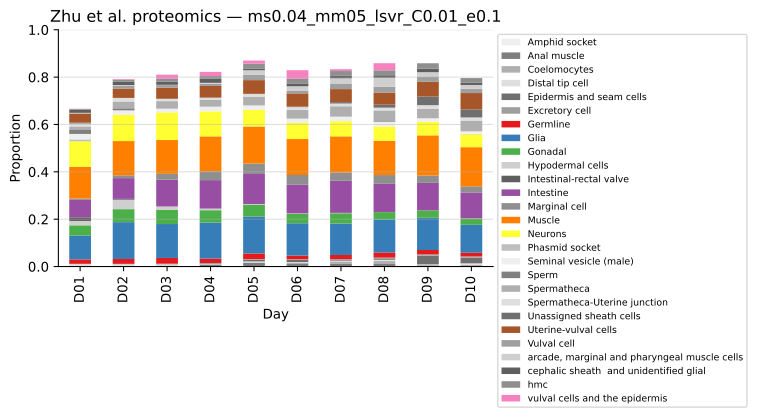

Data behind this chart, as committed beside it:
, AVJ, AWC, Amphid socket, Anal muscle, Apoptotic germ cells, Body wall muscle anterior, Body wall muscle middle, Body wall muscle posterior, Cephalic sheath, Coelomocytes, Differentiated germ, Distal tip, Embryonic cells, Excretory cells, Excretory duct, GLR, Glia_1, Glia_2, Glia_3, Glia_4, HSN, Hypodermis head, Hypodermis tail
LFQ intensity D1_1, 0.0, 0.01258, 0.0, 0.0, 0.01606, 0.0418, 0.01775, 0.0, 0.02696, 0.0, 0.0, 0.01003, 0.0, 0.0, 0.079, 0.0, 0.03248, 0.008367, 0.0, 0.0, 0.0868, 0.043, 0.0
LFQ intensity D1_10, 0.0, 0.009539, 0.0, 0.0, 0.01615, 0.0009547, 0.03106, 0.01269, 0.005701, 0.0, 0.0, 0.0013, 0.0, 0.01124, 0.05085, 0.0, 0.05298, 0.0, 0.0, 0.0001372, 0.07123, 0.04775, 0.0
LFQ intensity D1_11, 0.001582, 0.00959, 0.0, 0.0, 0.01239, 0.02554, 0.02129, 0.005289, 0.0279, 0.0, 0.0, 0.0, 0.0, 0.0, 0.08411, 0.0, 0.04384, 0.0, 0.0, 0.0, 0.0536, 0.03336, 0.0
LFQ intensity D1_2, 0.0, 0.01537, 0.0, 0.0, 0.02127, 0.03081, 0.01893, 0.0, 0.02088, 0.0, 0.0, 0.01859, 0.0, 0.0, 0.0915, 0.0009161, 0.04426, 0.0, 0.0, 0.0, 0.0542, 0.06458, 0.0
LFQ intensity D1_3, 0.001904, 0.009394, 0.0, 0.0, 0.02061, 0.0007393, 0.03394, 0.0007913, 0.0, 0.0, 0.0, 0.01852, 0.0, 0.0, 0.07109, 0.0, 0.0631, 0.0, 0.0, 0.00284, 0.04561, 0.05796, 0.0
LFQ intensity D1_4, 0.002903, 0.01194, 0.0, 0.0, 0.01728, 0.009527, 0.02507, 0.01505, 0.01193, 0.0, 0.0, 0.0, 0.0, 0.0, 0.08803, 0.0, 0.04055, 0.0, 0.0, 0.0, 0.03555, 0.05804, 0.0
LFQ intensity D1_5, 0.00233, 0.007773, 0.0, 0.0, 0.01752, 0.0075, 0.02886, 0.0112, 0.008059, 0.0, 0.0, 0.01506, 0.0, 0.003487, 0.06416, 0.0, 0.02979, 0.0, 0.0, 0.0, 0.05487, 0.03857, 0.0
LFQ intensity D1_6, 0.003049, 0.01091, 0.0, 0.0, 0.01849, 0.0, 0.04368, 0.0, 0.01793, 0.0, 0.0, 0.02535, 0.0, 0.0, 0.09542, 0.0, 0.04567, 0.0729, 0.0, 0.0, 0.03975, 0.0, 0.0
LFQ intensity D1_7, 0.0, 0.01116, 0.0, 0.0, 0.009154, 0.01991, 0.03313, 0.003672, 0.0, 0.0, 0.0, 0.01525, 0.0, 0.0, 0.04145, 0.001632, 0.06961, 0.0, 0.0, 0.007887, 0.06727, 0.05424, 0.0
LFQ intensity D1_8, 0.0, 0.01854, 0.0, 0.0, 0.01417, 0.01311, 0.03304, 0.0, 0.0, 0.0, 0.0, 0.003893, 0.0, 0.0, 0.05019, 0.0, 0.05092, 0.0, 0.0, 0.005753, 0.06707, 0.03359, 0.0
LFQ intensity D1_9, 0.0, 0.01138, 0.0, 0.0, 0.003217, 0.02405, 0.02827, 0.009221, 0.02674, 0.0, 0.0, 0.003724, 0.0, 0.0, 0.0799, 0.0, 0.05083, 0.0, 0.0, 0.0, 0.07934, 0.05318, 0.0
LFQ intensity D10_1, 0.0006261, 0.007783, 0.0, 0.0, 0.01544, 0.09397, 0.0, 0.007194, 0.0, 0.003355, 0.0, 0.0002092, 0.0, 0.01029, 0.04469, 0.0, 0.03045, 0.0, 0.0, 0.004734, 0.004663, 0.09909, 0.0
LFQ intensity D10_10, 0.004306, 0.007494, 0.0, 0.002393, 0.0187, 0.07738, 0.006346, 0.008695, 0.02501, 0.002461, 0.0, 0.004196, 0.0, 0.006668, 0.03816, 0.009635, 0.05464, 0.0, 0.0, 0.0, 0.02521, 0.1027, 0.0
LFQ intensity D10_2, 0.002161, 0.00838, 0.0, 0.0, 0.01623, 0.07637, 0.008599, 0.0, 0.01503, 0.0, 0.0, 0.007401, 0.0, 0.009392, 0.03754, 0.0, 0.04707, 0.0, 0.0, 0.0, 0.02759, 0.02977, 0.0
LFQ intensity D10_3, 0.004531, 0.007831, 0.0, 0.0, 0.01043, 0.08863, 0.0, 0.008983, 0.008887, 0.01474, 0.0, 0.002025, 0.0, 0.005903, 0.02417, 0.0, 0.02291, 0.02082, 0.0, 0.0, 0.0, 0.05098, 0.0
LFQ intensity D10_4, 0.001086, 0.01151, 0.0, 0.0, 0.0234, 0.06465, 0.01334, 0.0, 0.006235, 0.0, 0.0, 0.009695, 0.0, 0.0, 0.03012, 0.0, 0.05623, 0.0, 0.0, 0.0, 0.006001, 0.07105, 0.0
LFQ intensity D10_5, 0.009588, 0.008622, 0.0, 0.0, 0.01357, 0.08172, 0.0, 0.005977, 0.0, 0.01615, 0.0, 0.007588, 0.0, 0.003473, 0.03702, 0.0, 0.01446, 0.0, 0.0, 0.001854, 0.00433, 0.09456, 0.0
LFQ intensity D10_6, 0.01216, 0.01074, 0.0, 0.0, 0.01048, 0.05562, 0.02645, 0.0, 0.01602, 0.003613, 0.0, 0.0123, 0.0, 0.004749, 0.04423, 0.0, 0.04265, 0.002968, 0.0, 0.0, 0.001647, 0.07768, 0.0
LFQ intensity D10_7, 0.003396, 0.007549, 0.0, 0.0, 0.01348, 0.09004, 0.0008805, 0.01144, 0.00885, 0.01199, 0.0, 0.001415, 0.0, 0.009163, 0.1279, 0.0, 0.01719, 0.003707, 0.0, 0.0, 0.0, 0.07954, 0.0
LFQ intensity D10_8, 0.003812, 0.008275, 0.0, 0.0, 0.01037, 0.09707, 0.00201, 0.009974, 0.01433, 0.01572, 0.0, 0.005955, 0.0, 0.00339, 0.01575, 0.0, 0.02281, 0.0, 0.0, 0.0, 0.0, 0.104, 0.0
LFQ intensity D10_9, 0.0007514, 0.006783, 0.0, 0.0, 0.01307, 0.08908, 0.0, 0.01419, 0.01144, 0.0082, 0.0, 0.006058, 0.0, 0.0, 0.03667, 0.0, 0.02787, 0.002731, 0.0, 0.0, 0.0236, 0.0978, 0.0
LFQ intensity D2_1, 0.0, 0.009458, 0.0, 0.0, 0.005621, 0.04746, 0.01858, 0.0, 0.01292, 0.0, 0.0, 0.004549, 0.0, 0.0, 0.03581, 0.001284, 0.08674, 0.0, 0.0, 0.0, 0.07356, 0.0692, 0.0
LFQ intensity D2_2, 0.0, 0.009015, 0.0, 0.0, 0.008112, 0.03298, 0.02372, 0.005682, 0.02289, 0.0, 0.0, 0.01201, 0.0, 0.0, 0.03019, 0.002053, 0.07738, 0.0, 0.0, 0.0, 0.05493, 0.06908, 0.0
LFQ intensity D2_3, 0.0, 0.01131, 0.0, 0.0002593, 0.0123, 0.02545, 0.02587, 0.0, 0.01675, 0.0, 0.0, 0.009958, 0.0, 0.007646, 0.03801, 0.004605, 0.08912, 0.0, 0.0, 0.0, 0.04755, 0.05809, 0.0
LFQ intensity D2_4, 0.004555, 0.009089, 0.0, 0.0, 0.008456, 0.05354, 0.02147, 0.0, 0.01197, 0.0, 0.0, 0.01608, 0.0, 0.0, 0.01842, 0.0, 0.07896, 0.0, 0.0, 0.0, 0.06004, 0.07879, 0.0
LFQ intensity D2_5, 0.0, 0.01058, 0.0, 0.0, 0.008683, 0.04909, 0.02508, 0.01615, 0.009816, 0.0, 0.0, 0.006415, 0.0, 0.0, 0.0201, 0.0, 0.07361, 0.0, 0.0, 0.0, 0.06157, 0.0875, 0.0
LFQ intensity D2_6, 0.0, 0.01087, 0.0, 0.0, 0.01299, 0.02938, 0.03185, 0.009395, 0.0134, 0.0, 0.0, 0.0008058, 0.0, 0.0, 0.03939, 0.0007187, 0.08842, 0.0, 0.0, 0.0, 0.07588, 0.05789, 0.0
LFQ intensity D2_7, 0.0, 0.01023, 0.0, 0.0, 0.00569, 0.04673, 0.03015, 0.0, 0.01406, 0.0, 0.0, 0.004889, 0.0, 0.001052, 0.02793, 0.002282, 0.09509, 0.0, 0.0, 0.0, 0.07029, 0.07661, 0.0
LFQ intensity D2_8, 0.0, 0.009944, 0.0, 0.0, 0.001544, 0.04412, 0.02937, 0.0, 0.01816, 0.0, 0.0, 0.01819, 0.0, 0.0, 0.01701, 0.003637, 0.08526, 0.0, 0.0, 0.0, 0.07978, 0.06845, 0.0
LFQ intensity D2_9, 0.0, 0.01083, 0.0, 0.0, 0.004903, 0.06349, 0.01937, 0.0, 0.001838, 0.0, 0.0, 0.01098, 0.0, 0.009311, 0.01649, 0.0, 0.0897, 0.0, 0.0, 0.003278, 0.05985, 0.06694, 0.0
LFQ intensity D3_1, 0.0, 0.01046, 0.0, 0.006718, 0.0001114, 0.05345, 0.009233, 0.0, 0.009936, 0.0, 0.0, 0.003659, 0.0, 0.0005643, 0.05678, 0.0, 0.07052, 0.0, 0.0, 0.0, 0.0729, 0.08137, 0.0
LFQ intensity D3_10, 0.0, 0.01135, 0.0, 0.0, 0.001454, 0.05581, 0.02147, 0.006061, 0.01713, 0.0, 0.0, 0.01338, 0.0, 0.0, 0.03103, 0.00413, 0.05699, 0.0, 0.0, 0.0, 0.0699, 0.09603, 0.0
LFQ intensity D3_11, 0.0, 0.01078, 0.0, 0.0, 0.0, 0.04147, 0.02664, 0.008839, 0.01475, 0.0, 0.0, 0.0, 0.0, 0.0, 0.04357, 0.005172, 0.07911, 0.0, 0.0, 0.0, 0.05135, 0.08952, 0.0
LFQ intensity D3_2, 0.00709, 0.01133, 0.0, 0.008702, 0.01022, 0.04929, 0.01134, 0.0, 0.01949, 0.0, 0.0, 0.02015, 0.0, 0.0, 0.04509, 0.0, 0.09876, 0.003228, 0.0, 0.0, 0.03044, 0.04671, 0.0
LFQ intensity D3_3, 0.0, 0.01122, 0.0, 0.0, 0.0, 0.06958, 0.0166, 0.0, 0.01712, 0.0, 0.0, 0.006921, 0.0, 0.0007971, 0.04535, 0.0, 0.06679, 0.0, 0.0, 0.0, 0.07326, 0.06742, 0.0
LFQ intensity D3_4, 0.0, 0.01196, 0.0, 0.0, 0.0, 0.04067, 0.02061, 0.007235, 0.004841, 0.0, 0.0, 0.0, 0.0, 0.0, 0.05642, 0.006196, 0.04985, 0.0, 0.0, 0.0, 0.07053, 0.07986, 0.0
LFQ intensity D3_5, 0.0, 0.01114, 0.0, 0.007202, 0.0, 0.04741, 0.0213, 0.0, 0.009639, 0.0, 0.0, 0.003062, 0.0, 0.0, 0.02804, 0.0005998, 0.07223, 0.0, 0.0, 0.0, 0.06257, 0.05344, 0.0
LFQ intensity D3_6, 0.0, 0.01032, 0.0, 0.01034, 0.001127, 0.03293, 0.01994, 0.00813, 0.02104, 0.0, 0.0, 0.00879, 0.0, 0.004001, 0.0481, 0.0, 0.04207, 0.03707, 0.0, 0.0, 0.07977, 0.04091, 0.0
LFQ intensity D3_7, 0.0, 0.01165, 0.0, 0.006057, 0.0001396, 0.03799, 0.02004, 0.01484, 0.006445, 0.0, 0.0, 0.002871, 0.0, 0.0, 0.0, 0.005008, 0.06619, 0.0, 0.0, 0.0005485, 0.08479, 0.1035, 0.01822
LFQ intensity D3_8, 0.0, 0.01042, 0.0, 0.004294, 0.002491, 0.03566, 0.02167, 0.007213, 0.01392, 0.0, 0.0, 0.004464, 0.0, 0.0, 0.05129, 0.00032, 0.07107, 0.0, 0.0, 0.0, 0.0833, 0.06605, 0.0
LFQ intensity D3_9, 0.0, 0.01072, 0.0, 0.0008992, 0.0, 0.0383, 0.02054, 0.009401, 0.01364, 0.0, 0.0, 0.0, 0.0, 0.0, 0.05811, 0.002329, 0.05786, 0.00101, 0.0, 0.0, 0.09411, 0.07795, 0.0
LFQ intensity D4_1, 0.0, 0.01107, 0.0, 0.01483, 0.003444, 0.03219, 0.01637, 0.007064, 0.01833, 0.0, 0.0, 0.003654, 0.0, 0.002782, 0.05163, 0.00225, 0.06376, 0.0, 0.0, 0.0, 0.07221, 0.08551, 0.0
LFQ intensity D4_10, 0.0, 0.009523, 0.0, 0.007026, 0.0, 0.06025, 0.006521, 0.01756, 0.01554, 0.0, 0.0, 0.0, 0.0, 0.01996, 0.06509, 0.006082, 0.04336, 0.003568, 0.0, 0.0, 0.079, 0.08967, 0.0
LFQ intensity D4_11, 0.0, 0.01226, 0.0, 0.03164, 0.0, 0.0491, 0.01525, 0.01035, 0.01779, 0.001847, 0.0, 4.1832806553297446e-05, 0.0, 0.003524, 0.04576, 0.0, 0.08268, 0.0, 0.0, 0.0, 0.03843, 0.07014, 0.0
LFQ intensity D4_12, 0.0, 0.01299, 0.0, 0.005269, 0.0, 0.03679, 0.01411, 0.02809, 0.008488, 0.0004937, 0.0, 0.0, 0.0, 0.0, 0.02718, 0.001728, 0.07274, 0.019, 0.0, 0.0005065, 0.04385, 0.05967, 0.0
LFQ intensity D4_2, 0.0, 0.01049, 0.0, 0.01078, 0.0, 0.04841, 0.01645, 0.0109, 0.01592, 0.0, 0.0, 0.0, 0.0, 0.0, 0.0823, 0.01257, 0.05715, 0.0, 0.0, 0.0, 0.0873, 0.09618, 0.0
LFQ intensity D4_3, 0.0, 0.01079, 0.0, 0.007877, 0.0, 0.04059, 0.01576, 0.008009, 0.01822, 0.0, 0.0, 0.0, 0.0, 0.009144, 0.04346, 0.004083, 0.0753, 0.0, 0.0, 0.0, 0.07058, 0.1033, 0.0
LFQ intensity D4_4, 0.0, 0.01151, 0.0, 0.0, 0.0, 0.06013, 0.01454, 0.01426, 0.01639, 0.0, 0.0, 0.0004063, 0.0, 0.004731, 0.04206, 0.00635, 0.06233, 0.0, 0.0, 0.0, 0.08299, 0.09713, 0.0
LFQ intensity D4_5, 0.0, 0.01056, 0.0, 0.0006948, 0.001532, 0.05329, 0.01099, 0.01408, 0.01542, 0.0, 0.0, 0.0, 0.0, 0.001087, 0.0379, 0.005061, 0.0712, 0.0, 0.0, 0.0, 0.07023, 0.09964, 0.0
LFQ intensity D4_6, 0.0, 0.01077, 0.0, 0.0, 0.0, 0.05367, 0.01926, 0.007626, 0.01974, 0.0, 0.0, 0.0, 0.0, 0.002723, 0.03297, 0.003161, 0.0456, 0.0, 0.0, 0.0, 0.05112, 0.1045, 0.0
LFQ intensity D4_7, 0.0, 0.01156, 0.0, 0.01271, 0.0, 0.05779, 0.01681, 0.004727, 0.01573, 0.0, 0.0, 0.006221, 0.0, 0.004244, 0.05862, 0.006891, 0.06788, 0.0, 0.0, 0.0, 0.0752, 0.09175, 0.0
LFQ intensity D4_8, 0.0, 0.008731, 0.0, 0.0, 0.0, 0.06317, 0.01399, 0.006031, 0.01611, 0.002215, 0.0, 0.0, 0.0, 0.001743, 0.04618, 0.003185, 0.03189, 0.05844, 0.0, 0.0, 0.04092, 0.04638, 0.0
LFQ intensity D4_9, 0.0, 0.011, 0.0, 0.01475, 0.0, 0.04919, 0.002742, 0.01287, 0.02265, 0.0, 0.0, 0.008669, 0.0, 0.0, 0.09193, 0.0, 0.0304, 0.03457, 0.0, 0.0, 0.06102, 0.05657, 0.0
LFQ intensity D5_1, 0.0, 0.0125, 0.0, 0.01549, 0.008337, 0.03636, 0.008583, 0.02921, 0.002279, 0.005009, 0.0, 0.001942, 0.0, 0.0, 0.03197, 0.0, 0.0644, 0.0, 0.0, 0.00404, 0.0177, 0.101, 0.0
LFQ intensity D5_10, 0.0, 0.01157, 0.0, 0.02114, 0.0, 0.0554, 0.002016, 0.03127, 0.00984, 0.002933, 7.222332238758578e-06, 0.002523, 0.0, 0.007345, 0.0, 0.0, 0.06944, 0.0, 0.0, 0.0, 0.01864, 0.07685, 0.0
LFQ intensity D5_11, 0.0, 0.0114, 0.0, 0.0, 0.0, 0.06554, 0.008668, 0.02634, 0.009112, 0.001068, 0.0, 0.009268, 0.0, 0.007567, 0.003609, 0.0, 0.0427, 0.02124, 0.0, 0.0, 0.02599, 0.06615, 0.0
LFQ intensity D5_12, 0.0, 0.01072, 0.0, 0.02354, 0.005192, 0.05483, 0.004386, 0.02291, 0.006745, 0.0, 0.0, 0.005908, 0.0, 0.0005313, 0.01416, 0.0, 0.07817, 0.03047, 0.0, 0.0, 0.01525, 0.04318, 0.0
LFQ intensity D5_2, 0.0, 0.01251, 0.0, 0.0, 0.0, 0.05092, 0.01157, 0.02888, 0.004989, 0.001012, 0.0, 0.01148, 0.0, 0.0, 0.03142, 0.0, 0.06404, 0.0, 0.0, 0.001337, 0.0224, 0.07585, 0.0
LFQ intensity D5_3, 0.0, 0.01199, 0.0, 0.01793, 0.003315, 0.04636, 0.007575, 0.03343, 0.007842, 0.0006451, 0.0, 0.002148, 0.0, 0.01001, 0.02773, 0.0, 0.05641, 0.003294, 0.0, 0.0, 0.01359, 0.08707, 0.0
LFQ intensity D5_4, 0.0, 0.0137, 0.0, 0.02131, 0.0, 0.04546, 0.01172, 0.03245, 0.0, 0.002795, 0.0, 0.003708, 0.0, 0.0, 0.01454, 0.0005103, 0.06481, 0.0, 0.0, 0.008791, 0.03544, 0.08665, 0.0
... 41 more rows
